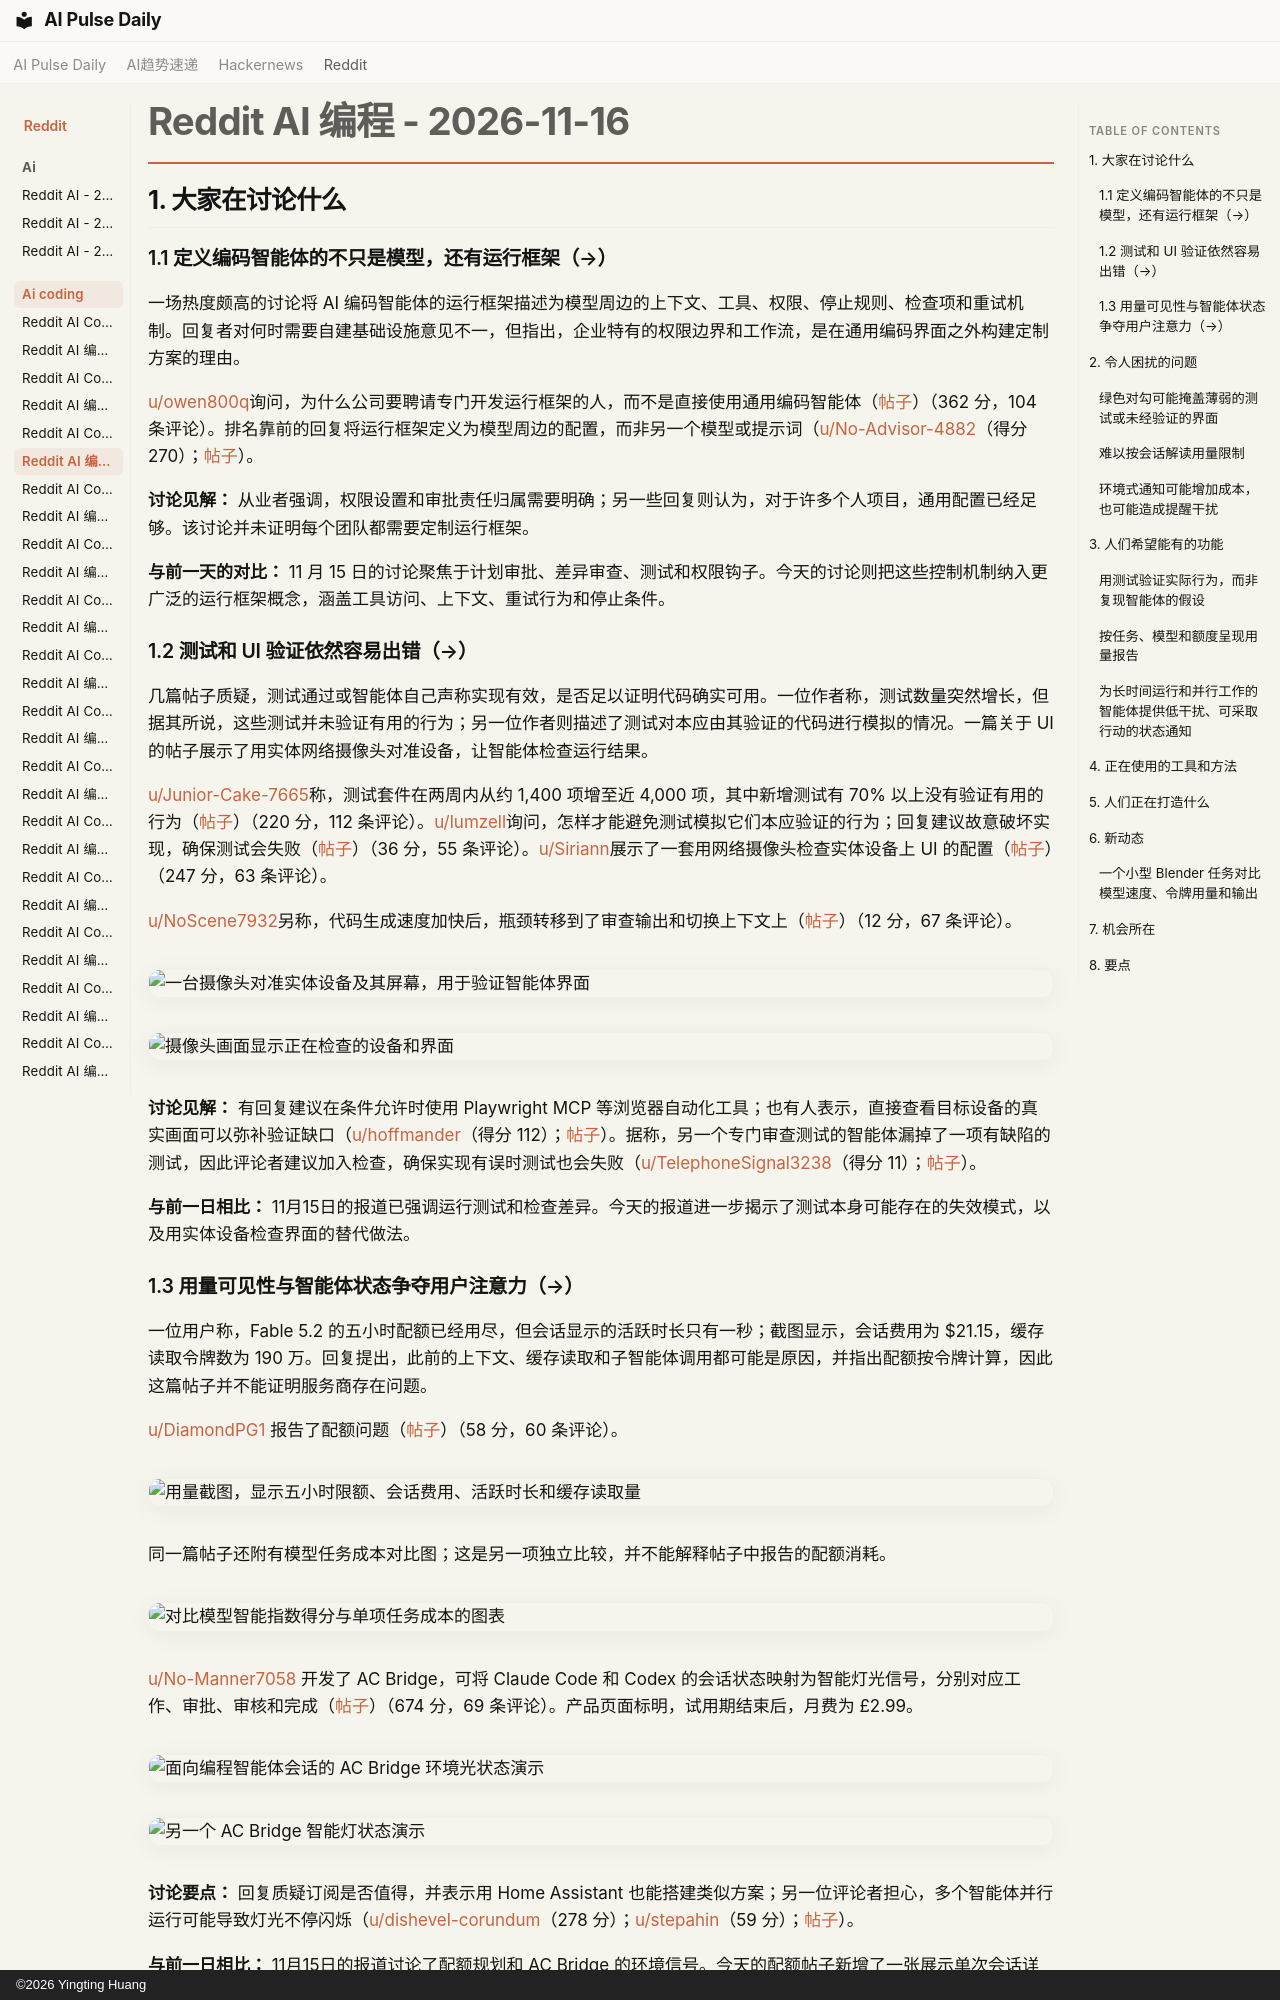

repository: vibewatch/vibewatch.github.io · page: reddit/ai-coding/2026-11-16.zh/index.html · generator: mkdocs · copyright: ©2026 Yingting Huang

# Reddit AI 编程 - 2026-11-16

## 1. 大家在讨论什么

### 1.1 定义编码智能体的不只是模型，还有运行框架（→）

一场热度颇高的讨论将 AI 编码智能体的运行框架描述为模型周边的上下文、工具、权限、停止规则、检查项和重试机制。回复者对何时需要自建基础设施意见不一，但指出，企业特有的权限边界和工作流，是在通用编码界面之外构建定制方案的理由。

[u/owen800q](https://www.reddit.com/user/owen800q)询问，为什么公司要聘请专门开发运行框架的人，而不是直接使用通用编码智能体（[帖子](https://www.reddit.com/r/ClaudeCode/comments/1xxk5ak/)）（362 分，104 条评论）。排名靠前的回复将运行框架定义为模型周边的配置，而非另一个模型或提示词（[u/No-Advisor-4882](https://www.reddit.com/user/No-Advisor-4882)（得分 270）；[帖子](https://www.reddit.com/r/ClaudeCode/comments/1xxk5ak/)）。

**讨论见解：** 从业者强调，权限设置和审批责任归属需要明确；另一些回复则认为，对于许多个人项目，通用配置已经足够。该讨论并未证明每个团队都需要定制运行框架。

**与前一天的对比：** 11 月 15 日的讨论聚焦于计划审批、差异审查、测试和权限钩子。今天的讨论则把这些控制机制纳入更广泛的运行框架概念，涵盖工具访问、上下文、重试行为和停止条件。

### 1.2 测试和 UI 验证依然容易出错（→）

几篇帖子质疑，测试通过或智能体自己声称实现有效，是否足以证明代码确实可用。一位作者称，测试数量突然增长，但据其所说，这些测试并未验证有用的行为；另一位作者则描述了测试对本应由其验证的代码进行模拟的情况。一篇关于 UI 的帖子展示了用实体网络摄像头对准设备，让智能体检查运行结果。

[u/Junior-Cake-7665](https://www.reddit.com/user/Junior-Cake-7665)称，测试套件在两周内从约 1,400 项增至近 4,000 项，其中新增测试有 70% 以上没有验证有用的行为（[帖子](https://www.reddit.com/r/ClaudeCode/comments/1xxwmeln/)）（220 分，112 条评论）。[u/lumzell](https://www.reddit.com/user/lumzell)询问，怎样才能避免测试模拟它们本应验证的行为；回复建议故意破坏实现，确保测试会失败（[帖子](https://www.reddit.com/r/ClaudeCode/comments/1xxlgbz/)）（36 分，55 条评论）。[u/Siriann](https://www.reddit.com/user/Siriann)展示了一套用网络摄像头检查实体设备上 UI 的配置（[帖子](https://www.reddit.com/r/ClaudeCode/comments/1xwmtbx/)）（247 分，63 条评论）。

[u/NoScene7932](https://www.reddit.com/user/NoScene7932)另称，代码生成速度加快后，瓶颈转移到了审查输出和切换上下文上（[帖子](https://www.reddit.com/r/ClaudeCode/comments/1xxdg6t/)）（12 分，67 条评论）。

![一台摄像头对准实体设备及其屏幕，用于验证智能体界面](https://i.redd.it/j4nwzwerjp1i1.jpeg)

![摄像头画面显示正在检查的设备和界面](https://preview.redd.it/ubzie3fcsp1i1.jpeg?width=4032&format=pjpg&auto=webp&s=64a94333795c22308a4202efd2081970e49789b7)

**讨论见解：** 有回复建议在条件允许时使用 Playwright MCP 等浏览器自动化工具；也有人表示，直接查看目标设备的真实画面可以弥补验证缺口（[u/hoffmander](https://www.reddit.com/user/hoffmander)（得分 112）；[帖子](https://www.reddit.com/r/ClaudeCode/comments/1xwmtbx/)）。据称，另一个专门审查测试的智能体漏掉了一项有缺陷的测试，因此评论者建议加入检查，确保实现有误时测试也会失败（[u/TelephoneSignal3238](https://www.reddit.com/user/TelephoneSignal3238)（得分 11）；[帖子](https://www.reddit.com/r/ClaudeCode/comments/1xxlgbz/)）。

**与前一日相比：** 11月15日的报道已强调运行测试和检查差异。今天的报道进一步揭示了测试本身可能存在的失效模式，以及用实体设备检查界面的替代做法。

### 1.3 用量可见性与智能体状态争夺用户注意力（→）

一位用户称，Fable 5.2 的五小时配额已经用尽，但会话显示的活跃时长只有一秒；截图显示，会话费用为 $21.15，缓存读取令牌数为 190 万。回复提出，此前的上下文、缓存读取和子智能体调用都可能是原因，并指出配额按令牌计算，因此这篇帖子并不能证明服务商存在问题。

[u/DiamondPG1](https://www.reddit.com/user/DiamondPG1) 报告了配额问题（[帖子](https://www.reddit.com/r/ClaudeCode/comments/1xxvbo6/)）（58 分，60 条评论）。

![用量截图，显示五小时限额、会话费用、活跃时长和缓存读取量](https://i.redd.it/0t1v2xg0e02i1.jpeg)

同一篇帖子还附有模型任务成本对比图；这是另一项独立比较，并不能解释帖子中报告的配额消耗。

![对比模型智能指数得分与单项任务成本的图表](https://preview.redd.it/h01yivi9g02i1.jpeg?width=1220&format=pjpg&auto=webp&s=e4aed7b642dd3f21cbb514a2afd31f4b036f1985)

[u/No-Manner7058](https://www.reddit.com/user/No-Manner7058) 开发了 AC Bridge，可将 Claude Code 和 Codex 的会话状态映射为智能灯光信号，分别对应工作、审批、审核和完成（[帖子](https://www.reddit.com/r/ClaudeCode/comments/1xwk66v/)）（674 分，69 条评论）。产品页面标明，试用期结束后，月费为 £2.99。

![面向编程智能体会话的 AC Bridge 环境光状态演示](https://i.redd.it/we84w0dkso1i1.gif)

![另一个 AC Bridge 智能灯状态演示](https://i.redd.it/hmtt89qjto1i1.gif)

**讨论要点：** 回复质疑订阅是否值得，并表示用 Home Assistant 也能搭建类似方案；另一位评论者担心，多个智能体并行运行可能导致灯光不停闪烁（[u/dishevel-corundum](https://www.reddit.com/user/dishevel-corundum)（278 分）；[u/stepahin](https://www.reddit.com/user/stepahin)（59 分）；[帖子](https://www.reddit.com/r/ClaudeCode/comments/1xwk66v/)）。

**与前一日相比：** 11月15日的报道讨论了配额规划和 AC Bridge 的环境信号。今天的配额帖子新增了一张展示单次会话详情的截图；AC Bridge 的讨论则出现了针对价格和信号过载的直接质疑。



---



## 2. 令人困扰的问题
